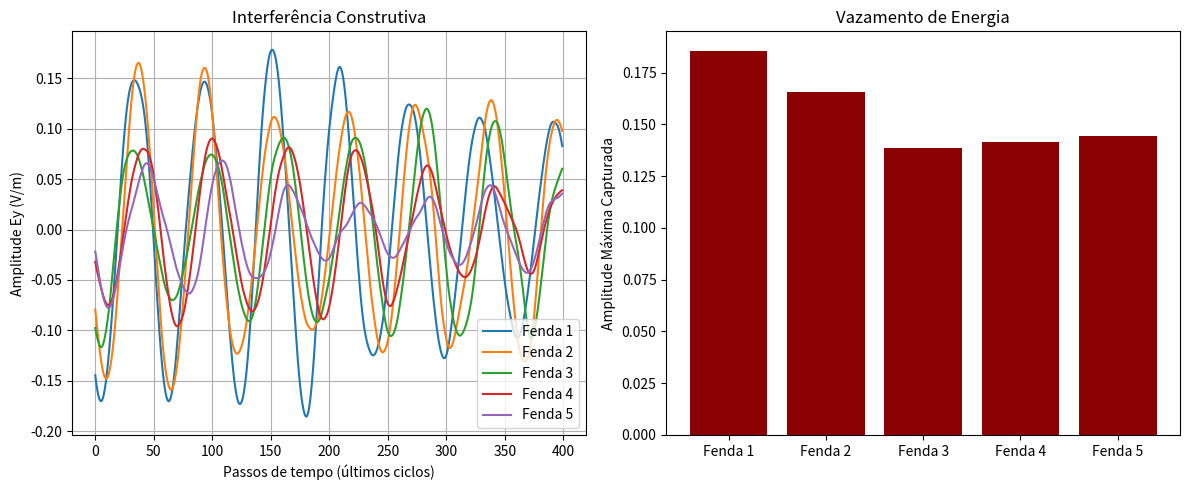

Python code for this plot:
import numpy as np
import matplotlib.pyplot as plt
import cmath

class AntenaGuiaFendasAnalitica:
    def __init__(self, largura=19.05, altura=9.53, frequencia=12e9):
        self.a, self.b = largura / 1000, altura / 1000
        self.freq = frequencia
        self.pi = np.pi
        self.mu0, self.eps0 = 4 * self.pi * 1e-7, 8.854e-12
        self.c = 1 / np.sqrt(self.mu0 * self.eps0)
        self.omega = 2 * self.pi * self.freq

        # Cálculos de Propagação
        self.kc = np.sqrt((self.pi / self.a)**2)
        self.k = self.omega / self.c
        self.beta = cmath.sqrt(self.k**2 - self.kc**2).real
        self.lambda_g = (2 * self.pi / self.beta)
        
        # Armazenamento para análise quantitativa
        self.dados_fendas = [] 

    def simular(self, comprimento_z=0.25, passos_tempo=1500):
        dx = self.a / 30
        dz = dx
        Nx_guia = int(self.a / dx)
        Nx_total = Nx_guia + 60 
        Nz = int(comprimento_z / dz)
        dt = 0.95 / (self.c * np.sqrt((1/dx)**2 + (1/dz)**2))

        Ey = np.zeros((Nx_total, Nz))
        Hx = np.zeros((Nx_total, Nz))
        Hz = np.zeros((Nx_total, Nz))

        # Configuração das Fendas e Sensores
        x_parede = Nx_guia
        passo_fendas = int(self.lambda_g / dz)
        largura_fenda = int(0.004 / dz)
        indices_fendas = []
        
        parede_metalica = np.ones(Nz, dtype=bool)
        for f in range(1, 6):
            inicio = f * passo_fendas
            fim = inicio + largura_fenda
            if fim < Nz:
                parede_metalica[inicio:fim] = False
                indices_fendas.append((inicio + fim) // 2) # Centro da fenda para monitorar

        # Matrizes para capturar o sinal temporal em cada fenda
        sinais_fendas = {idx: [] for idx in indices_fendas}

        # Loop FDTD
        for step in range(passos_tempo):
            t = step * dt
            
            # Maxwell
            Hx[:, :-1] += (dt / (self.mu0 * dz)) * (Ey[:, 1:] - Ey[:, :-1])
            Hz[:-1, :] -= (dt / (self.mu0 * dx)) * (Ey[1:, :] - Ey[:-1, :])
            Ey[1:-1, 1:-1] += (dt / self.eps0) * (
                (Hx[1:-1, 1:-1] - Hx[1:-1, :-2]) / dz - (Hz[1:-1, 1:-1] - Hz[:-2, 1:-1]) / dx
            )
            
            # Condições de Contorno e Excitação
            Ey[0, :] = 0
            for z_idx in range(Nz):
                if parede_metalica[z_idx]: Ey[x_parede, z_idx] = 0
            
            # Absorção simples nas bordas externas
            Ey[-1, :] *= 0.98; Ey[:, -1] *= 0.98
            
            # Injeção de sinal senoidal estável para análise de fase
            perfil = np.sin(self.pi * np.linspace(0, self.a, Nx_guia) / self.a)
            Ey[0:Nx_guia, 1] = perfil * np.sin(self.omega * t)

            # Quantificação: Captura o campo saindo de cada fenda
            for idx in indices_fendas:
                sinais_fendas[idx].append(Ey[x_parede + 2, idx])

        self.analisar_resultados(sinais_fendas, dt, indices_fendas)

    def analisar_resultados(self, sinais, dt, indices):
        plt.figure(figsize=(12, 5))
        
        # 1. Gráfico de Sinais Temporais (Comparação de Fase)
        plt.subplot(1, 2, 1)
        for i, idx in enumerate(indices):
            sinal = sinais[idx][-400:] # Pega os últimos ciclos
            plt.plot(sinal, label=f'Fenda {i+1}')
        
        plt.title("Interferência Construtiva")
        plt.xlabel("Passos de tempo (últimos ciclos)")
        plt.ylabel("Amplitude Ey (V/m)")
        plt.legend()
        plt.grid(True)

        # 2. Gráfico de Vazamento de Energia (Quantificação)
        plt.subplot(1, 2, 2)
        energias = [np.max(np.abs(sinais[idx])) for idx in indices]
        plt.bar([f'Fenda {i+1}' for i in range(len(indices))], energias, color='darkred')
        plt.title("Vazamento de Energia")
        plt.ylabel("Amplitude Máxima Capturada")
        
        plt.tight_layout()
        plt.show()
        
        # Verificação Teórica de Interferência
        print("\n--- RELATÓRIO TÉCNICO DE INTERFERÊNCIA ---")
        print(f"Espaçamento entre fendas: {self.lambda_g*1000:.2f} mm (λg)")
        print("Observação: Se os picos das fendas no gráfico 1 estão alinhados,")
        print("temos INTERFERÊNCIA CONSTRUTIVA na direção broadside (90°).")

if __name__ == "__main__":
    antena = AntenaGuiaFendasAnalitica()
    antena.simular()
